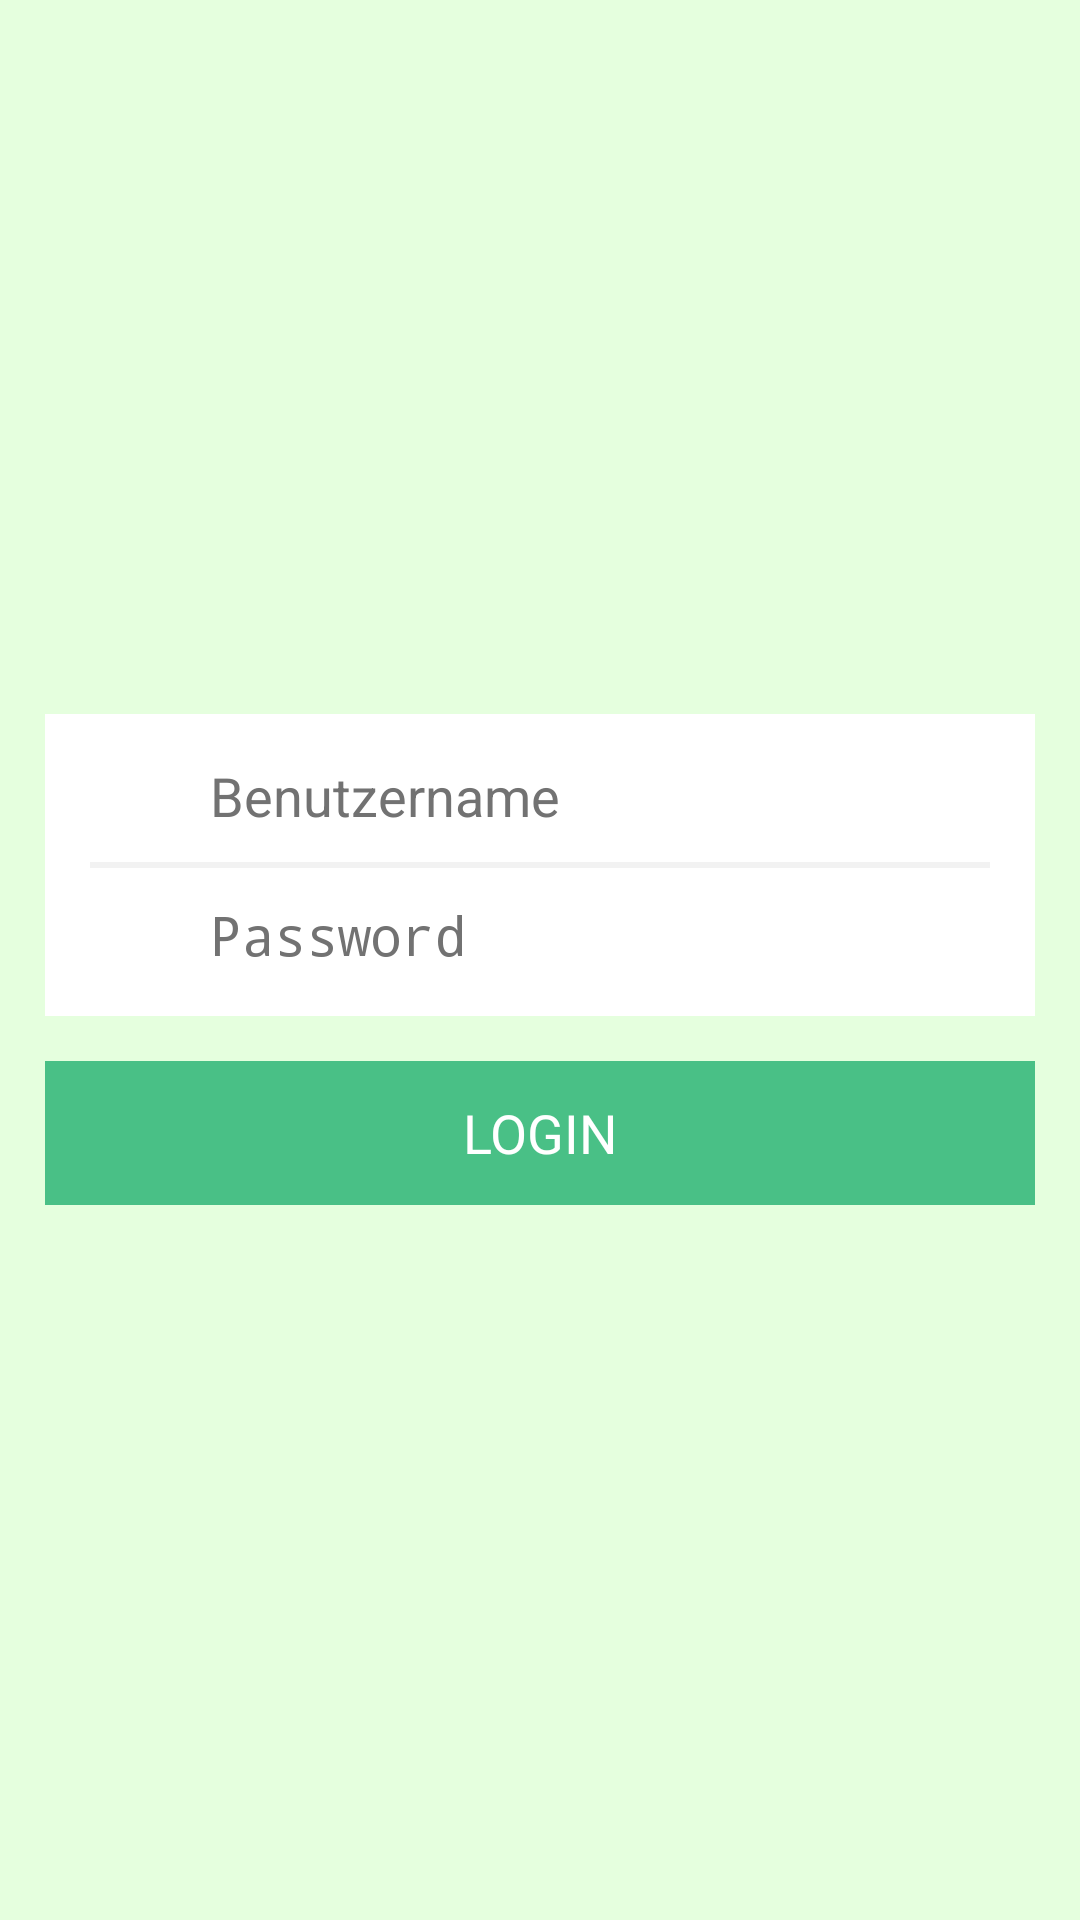

The Android layout XML behind this screen, and the referenced resources:
<!-- AndroidManifest.xml: application theme AppTheme -->
<!-- res/layout/layout_login.xml -->
<?xml version="1.0" encoding="utf-8"?>
<RelativeLayout
    xmlns:android="http://schemas.android.com/apk/res/android"
    android:orientation="vertical"
    android:layout_width="match_parent"
    android:layout_height="match_parent"
    android:background="@color/colorPrimaryDark"
    android:gravity="center"
    android:padding="@dimen/spacing_small_extra">

    <LinearLayout
        android:layout_width="match_parent"
        android:layout_height="match_parent"
        android:gravity="center"
        android:orientation="vertical"
        android:layout_alignParentTop="true"
        android:layout_alignParentLeft="true"
        android:layout_alignParentStart="true">

        <LinearLayout
            android:layout_width="match_parent"
            android:layout_height="wrap_content"
            android:background="@color/white"
            android:orientation="vertical"
            android:padding="@dimen/spacing_small_extra">

            <LinearLayout
                android:layout_width="match_parent"
                android:layout_height="wrap_content"
                android:gravity="center">

                <ImageView
                    android:layout_width="0dp"
                    android:layout_height="wrap_content"
                    android:layout_weight="1"
                    android:src="@drawable/ic_auth_edt_user" />

                <EditText
                    android:id="@+id/ed_user"
                    android:layout_width="0dp"
                    android:layout_height="wrap_content"
                    android:layout_weight="9"
                    android:background="@android:color/transparent"
                    android:hint="Benutzername"
                    android:maxLines="1"
                    android:paddingLeft="@dimen/spacing_small"
                    android:paddingRight="@dimen/spacing_small"
                    android:textAppearance="?android:attr/textAppearanceMedium"
                    android:textColor="@color/primary_text"
                    android:textColorHint="@color/secondary_text"
                    android:inputType="textEmailAddress"
                    android:cursorVisible="true"
                    android:textCursorDrawable="@null"
                    />
            </LinearLayout>

            <View
                android:layout_width="match_parent"
                android:layout_height="2dp"
                android:layout_marginTop="@dimen/spacing_small"
                android:background="@color/chrome_grey" />

            <LinearLayout
                android:layout_width="match_parent"
                android:layout_height="wrap_content"
                android:layout_marginTop="@dimen/spacing_small"
                android:gravity="center">

                <ImageView
                    android:layout_width="0dp"
                    android:layout_height="wrap_content"
                    android:layout_weight="1"
                    android:src="@drawable/ic_auth_edt_pass" />

                <EditText
                    android:id="@+id/ed_pass"
                    android:layout_width="0dp"
                    android:layout_height="wrap_content"
                    android:layout_weight="9"
                    android:background="@android:color/transparent"
                    android:hint="Password"
                    android:maxLines="1"
                    android:paddingLeft="@dimen/spacing_small"
                    android:paddingRight="@dimen/spacing_small"
                    android:textAppearance="?android:attr/textAppearanceMedium"
                    android:textColor="@color/primary_text"
                    android:textColorHint="@color/secondary_text"
                    android:inputType="textPassword"
                    android:cursorVisible="true"
                    android:textCursorDrawable="@null"
                    />
            </LinearLayout>
        </LinearLayout>

        <Button
            android:id="@+id/btn_login"
            android:layout_width="match_parent"
            android:layout_height="wrap_content"
            android:layout_marginTop="@dimen/spacing_small_extra"
            android:background="@color/colorPrimary"
            android:text="LOGIN"
            android:textAppearance="?android:attr/textAppearanceMedium"
            android:textColor="@color/white" />
    </LinearLayout>

</RelativeLayout>
<!-- resources referenced by this layout -->
<resources>
  <color name="chrome_grey">#F2F2F2</color>
  <color name="colorPrimary">#49c086</color>
  <color name="colorPrimaryDark">#e5ffde</color>
  <color name="primary_text">#212121</color>
  <color name="secondary_text">#727272</color>
  <color name="white">#FFFFFF</color>
  <dimen name="spacing_small">10dp</dimen>
  <dimen name="spacing_small_extra">15dp</dimen>
  <style name="AppTheme" parent="android:Theme.Holo.Light.NoActionBar">
      </style>
</resources>
